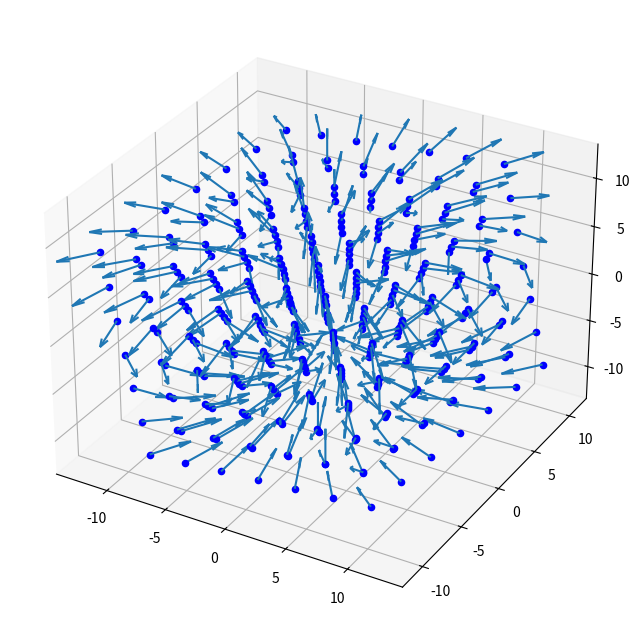

Source code (Python):
import numpy as np
import pprint
import matplotlib.pyplot as plt

pp = pprint.PrettyPrinter(indent=4)

"""
The GOAL of this file is to find all points of the grid inside the middle 
magnetosphere
"""

"""
PIPELINE
– Magnetosphere 3D sampling and magnetic field vectors B calculation
– Definition of the Alfvén radius and of inner, middle and outer magnetosphere
– Calculation of the number density ne of the non-thermal electrons in each 
point of the grid
– Calculation of emission and absorption coefficients
– Integration of the transfer equation along paths parallel to the 
line of sight
– Brightness distribution in the plane of the sky, total flux emitted 
toward the Earth
"""

##############################################################################
# Acronyms and Glossary
# LoS: Line of Sight

##############################################################################
# Constants:

# Jupyter Radius in meters [m] ~ Brown Dwarf Radius
Rj = 7e7

# UCD Radius
R = R_ucd = Rstar = 1*Rj

# Star Period of Rotation in days
Pr = 1

# Total length of the cube:
# L = 20 * R_ucd
L = 20

# Bp in Gauss [G] ; Strength of the B at the pole of the star
Bp = 1e4

# Magnetic Momentum:  m = 1/2 (Bp Rs)
m = 1/2 * Bp * R_ucd

"""
Notes about magnetic field
Units of magnetic field in Gauss:
Question: Shall I use the distances in meters or in Star Radius?
"""
##############################################################################
# Important Parameters

""" 
Pr: Period of Rotation:
  Pr ~ 1 day

r: Radius Vector:
   Distance from the star center till a concrete point outside of the star:
   (At the surface of the star: r = Rstar) 
"""

##############################################################################
# Formulas

"""
# Ram pressure:
p{ram} = ρ.v^2

p{ram} = B^2 / (8*PI) ~ np Tp K{B}

v(r) = v(inf).(1 - Rstar/r)
  with r: [Rstar, +inf]

Delta = Smin / Smax 
  -> if Smin == Smax -> Delta = 1 

L = (Bp^2/(16.PI.np.Tp.K{B}))^(1/6)
  L ~ [18.Rstar, 23.Rstar] for 
  Bp ~ [5000 Gauss, 10000 Gauss]

Gas density in outer region:
ro = dM / (4.PI.r².v(r)) 
  with dM: loss of mass of the star in solar masses per year

Equation of field line in magnetic dipole:
r = L.cos²(lambda)
 with: 
   . lambda: angle between magnetic equatorial plane and radius vector 'r'
   
m = 1/2 (Bp.RStar)
   with: Bp: Strength of B at the star pole   

# Magnetic energy density in the equatorial plane of the “inner” magnetosphere;
  strength of a dipolar magnetic field:
B = 1/2 (Bp/RStar)³
"""

# Dipole Magnetic Field Definitions in the magnetic field frame:
# Bx = 3m xz/r^5
# By = 3m yz/r^5
# Bz = m(3z^2/r^5 - 1/r^3)

##############################################################################
# Free Parameters of the Model (Parameter ranges indicated with: [x, y])

"""
– l: equatorial thickness of the magnetic shell 
– l/rA: equatorial thickness of the magnetic shell in Alfvén Radius units 
    l/rA: [0.025, 1];    
– Ne: total number density of the non-thermal electrons: 
    Ne: [10^2, 10^6 cm^(−3)], with Ne < n{e,A}
    with:
      n{e,A}: number density of thermal plasma at the Alfvén point
– δ: spectral index of the non-thermal electron energy distribution
    δ: [2, 4]
– Tp:  temperature of the inner magnetosphere
    Tp: [10^5 K, 10^7 K]
- np: number plasma density at the base of the inner magnetosphere 
    np: [10^7 –10^10 cm(−3)]
    with: 
      Tp.np.k{B} = p{ram} -> Tp.np = p{ram}/k{B}: [10^14 cgs – 10^15 cgs]
  (Tp and np, related with the plasma in the Star post-shock region: inside 
  the region protected by the Star closed magnetic field lines)       
– Rotation: if the star does not rotate, the thermal plasma density is 
    considered constant within the inner magnetosphere; if the star rotates, 
    the thermal plasma density decreases linearly outward, while the 
    temperature increases. Tp and np are considered as the values at r = R∗
"""

##############################################################################
# Angles

# Expressed in degrees:
beta = 5  # Angle from rotation to magnetic axis
phi = rotation = 5  # UCD star rotation
inc = inclination = 84  # Orbit inclination measured from the Line of Sight
# Note: orbits with the rotation axis in the plane of the sky, does not modify
# the coordinates system

# Transformed to radians:
b_r = b_rad = np.deg2rad(beta)
p_r = p_rad = np.deg2rad(phi)
i_r = i_rad = np.deg2rad(inc)

##############################################################################
# Vectors of the LoS (Line of Sight) cube, expressed in the LoS coordinates
# Converted grid to array of 3D vectors. Each vector contains the geometric
# coordinates of a 3D point in the grid. Grid in the orientation and
# coordinates of the LoS (x', y', z'). The coordinates of each vector
# represents the center of each of the voxels of the grid.

# Num points in edge (use odd number in order to get one dot in the center
# of the grid: center of the UCD):
n = 7
x_ = np.linspace(-L/2, L/2, n)
y_ = np.linspace(-L/2, L/2, n)
z_ = np.linspace(-L/2, L/2, n)

x, y, z = np.meshgrid(x_, y_, z_)
vectors = []

for i in range(0, n):
    for j in range(0, n):
        for k in range(0, n):
            vectors.append([x[i, j, k], y[i, j, k], z[i, j, k]])

# pp.pprint(vectors)

"""
fig = plt.figure(figsize=(8, 8))
ax = fig.add_subplot(111, projection='3d')
for vector in vectors:
    ax.scatter(vector[0], vector[1], vector[2], color='b')   
plt.show()
"""

###############################################################################
# Trigonometric functions of the used angles
sin_b = np.round(np.sin(b_r), 4)
cos_b = np.round(np.cos(b_r), 4)

sin_p = np.round(np.sin(p_r), 4)
cos_p = np.round(np.cos(p_r), 4)

sin_i = np.round(np.sin(i_r), 4)
cos_i = np.round(np.cos(i_r), 4)

###############################################################################
# Rotation Matrices

# Beta (b): angle from magnetic axis to rotation axis (b = beta)
R1 = np.array([[ cos_b,  0,  sin_b],
               [ 0,      1,  0    ],
               [-sin_b,  0,  cos_b]])

# p (phi): Rotation of the star angle (p = phi = rot)
R2 = np.array([[cos_p, -sin_p, 0],
               [sin_p, cos_p,  0],
               [0,     0,      1]])

# i (inc): Inclination of the orbit, from line of sight to rotation axis
R3 = np.array([[ sin_i,  0,  cos_i],
               [ 0,      1,  0    ],
               [-cos_i,  0,  sin_i]])

# Rotation Matrices for each degree of freedom
R1_inv = R1.transpose()
R2_inv = R2.transpose()
R3_inv = R3.transpose()

"""
Notes about "complete" Rotation Matrices R and R_inv:

R = R3 . R2 . R1 to go from vectors expressed in (x, y, z), to vectors
   expressed in (x', y', z')

R^(-1) = R1^(-1) . R2^(-1) . R3^(-1) to go from vectors expressed 
   in (x', y', z'), to vectors expressed in (x, y, z)
"""
# Rotation Matrices (Complete Rotation)
R = R3.dot(R2).dot(R1)
R_inv = R1_inv.dot(R2_inv).dot(R3_inv)

###############################################################################
# Magnetic field vectors B in each point of the grid in Line of Sight
# [LoS] coordinates (each point representing the center of each voxel)

# 1:
# vectors_LoS_in_B: Vectors of the Line of Sight cube (LoS coordinates),
#   expressed in the magnetic coordinates
vectors_LoS_in_B = []
for vector in vectors:
    vec_LoS_in_B = R_inv.dot(vector)
    vectors_LoS_in_B.append(vec_LoS_in_B)
# pp.pprint(vectors_LoS_in_B)

# 2:
# B = [Bx, By, Bz], in the points given by the grid of the LoS cube
Bs_LoS = []
for vec_LoS_in_B in vectors_LoS_in_B:
    x = vec_LoS_in_B[0]
    y = vec_LoS_in_B[1]
    z = vec_LoS_in_B[2]
    if x == 0 and y == 0 and z == 0:
        continue
    r = np.sqrt(x**2 + y**2 + z**2)
    # Compute Bx, By, Bz in the points of the grid given by the LoS cube,
    #   but expressed in magnetic coordinates x, y, z
    Bx = 3*m * (x*z/r**5)
    By = 3*m * (y*z/r**5)
    Bz = m * (3*z**2/r**5 - 1/r**3)
    # Magnetic Field Vector B in Magnetic Coordinates System (x, y, z)
    B = np.array([Bx, By, Bz])
    # Magnetic Field Vector B in the LoS Coordinates System (x', y', z')
    B_LoS = R.dot(B)
    Bs_LoS.append(B_LoS)

print()
# pp.pprint(Bs_LoS)

###############################################################################
# Plotting
"""
fig = plt.figure(figsize=(8, 8))
ax = fig.add_subplot(111, projection='3d')
for vector in vectors_LoS_in_B:
    ax.scatter(vector[0], vector[1], vector[2], color='b')
plt.show()
"""

###############################################################################
# Make unit vectors from magnetic field vectors B in the LoS coordinates system
Bs_LoS_unit = []
for B_LoS in Bs_LoS:
    B_LoS_unit = B_LoS / np.linalg.norm(B_LoS)
    Bs_LoS_unit.append(B_LoS_unit)
print()
pp.pprint(Bs_LoS_unit)


###############################################################################
# Plotting
fig = plt.figure(figsize=(8, 8))
ax = fig.add_subplot(111, projection='3d')

print(len(vectors_LoS_in_B))
print(len(Bs_LoS_unit))

# Remove point 0,0,0 from mesh (center of the star), to avoid mathematical
# singularities
vectors_LoS_in_B_no_null = []
for vector_LoS_in_B in vectors_LoS_in_B:
    if vector_LoS_in_B.any():
        vectors_LoS_in_B_no_null.append(vector_LoS_in_B)

print(len(vectors_LoS_in_B_no_null))
print(len(Bs_LoS_unit))
for i in range(len(vectors_LoS_in_B_no_null)):
    vector_LoS_in_B = vectors_LoS_in_B_no_null[i]
    B_LoS_unit = Bs_LoS_unit[i]

    # Grid points
    x = vector_LoS_in_B[0]
    y = vector_LoS_in_B[1]
    z = vector_LoS_in_B[2]
    ax.scatter(x, y, z, color='b')

    # B vectors in each grid point
    u = B_LoS_unit[0]
    v = B_LoS_unit[1]
    w = B_LoS_unit[2]
    ax.quiver(x, y, z, 3*u, 3*v, 3*w)

plt.show()

###############################################################################
"""
- Points in the middle magnetosphere (between the inner and the outer
  magnetosphere): the ones with a clear contribution to the UCD radio emission
  arriving to the earth. The radio emission occurs in this zone, which contains
  the open magnetic field lines that generating the current sheets
- The radio emission in the inner magnetosphere is supposed to be
  self-absorbed by the UCD
- In the outer magnetosphere the density of electrons decreases with the
  distance, which also lowers its contribution to the radio emission
"""

